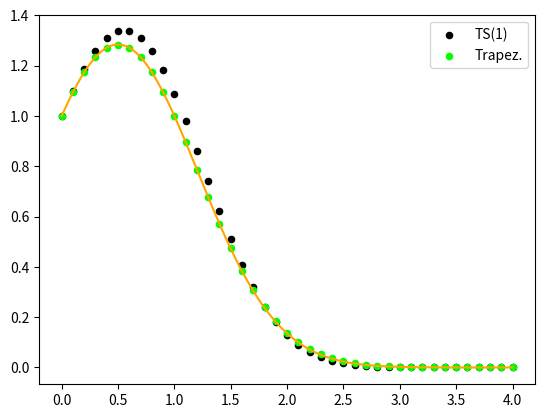

Here is the Python script that generated this plot:

import numpy as np
import matplotlib.pyplot as plt

#---- func
def func(t_n, x_n):
  return (1. - 2. * t_n) * x_n


t_n = 0.
x_n = 1.

h = 0.1

t = np.arange(0, 4., 0.001)
plt.plot(t, np.exp((1./4. - (t - 1./2.)**2)), color = 'orange')


#------ TS(1) - Taylor Series order 1 -----
t_res = []
x_res = []
t_res.append(t_n)
x_res.append(x_n)
while t_n <= 4.0:
  
  x_n_p_1 = x_n + h * func(t_n, x_n)

  t_n += h
  t_res.append(t_n)
  x_res.append(x_n_p_1)
  
  x_n = x_n_p_1
#-------------------------------------------
plt.scatter(t_res, x_res, s = 20, color = 'k', label = 'TS(1)')


#------ TS(1) - Taylor Series order 1 -----
t_n = 0.
x_n = 1.
t_res = []
x_res = []
t_res.append(t_n)
x_res.append(x_n)
while t_n <= 4.0:
  
  x_n_p_1 = x_n + h * func(t_n, x_n)
  t_n_p_1 = t_n + h
  
  x_n_p_1 = x_n + 0.5 * h * (func(t_n_p_1, x_n_p_1) + func(t_n, x_n))

  t_res.append(t_n_p_1)
  x_res.append(x_n_p_1)
  
  t_n = t_n_p_1
  x_n = x_n_p_1
#-------------------------------------------
plt.scatter(t_res, x_res, s = 20, color = 'lime', label = 'Trapez.')

print(x_res)



plt.legend()
plt.show()
  
